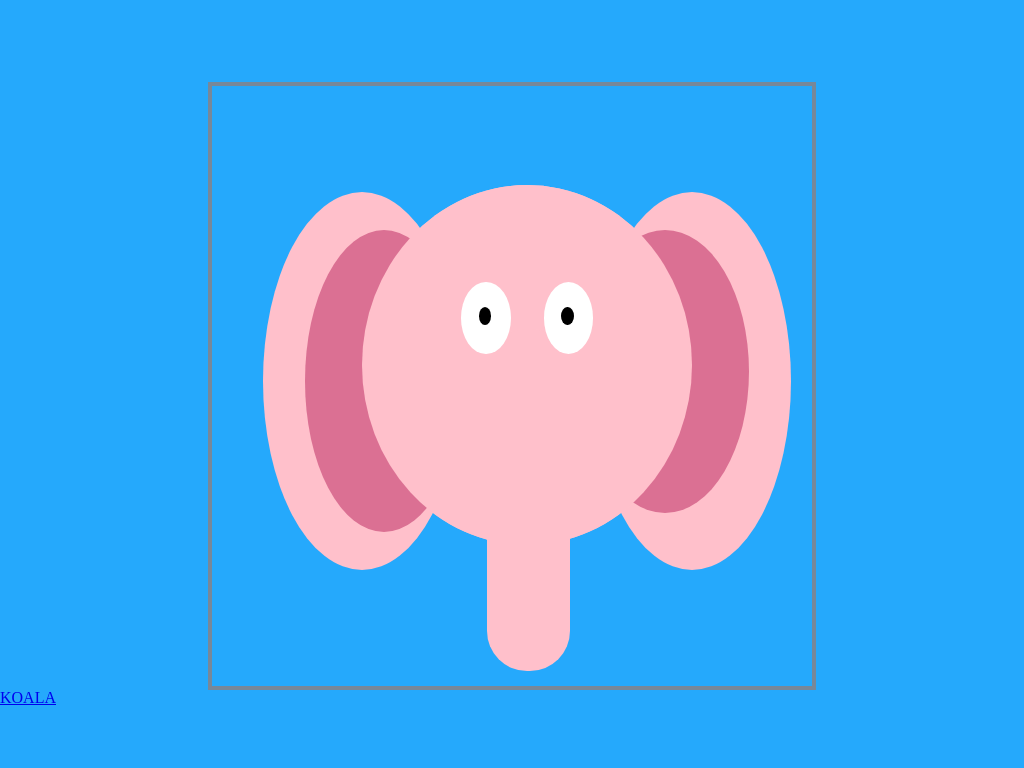

Here is a drawing made with CSS. Write the source that renders it.

<!-- file: elephant.html -->
<!DOCTYPE html>
<html lang="en">
    <head>
        <meta charset="UTF-8">
        <meta name="viewport" content="width=device-width, initial-scale=1.0">
        <meta http-equiv="X-UA-Compatible" content="ie=edge">
        <title>Document</title>
        <link rel="stylesheet" href="assets/css/main.css">
    </head>
    <body>
        <div class="elephant-box">
                <div class="e-head">
                    <div class="e-head-copy"></div>
                    <div class="e-l-ear">
                        <div class="e-l-inner-ear"></div>
                    </div>
                    <div class="e-r-ear">
                        <div class="e-r-inner-ear"></div>
                    </div>
                    <div class="e-l-eye">
                        <div class="e-pupil"></div>
                    </div>
                    <div class="e-r-eye">
                        <div class="e-pupil"></div>
                    </div>
                    <div class="e-nose">
                        <div class="e-nose-end">
                            <div class="l-nose-dot"></div>
                            <div class="r-nose-dot"></div>
                        </div>
                    </div>
                </div>
            </div> 
        <div><a href="index.html">KOALA</a></div>
    </body>
</html>

/* file: main.css */
html, body, div, span, applet, object, iframe,
h1, h2, h3, h4, h5, h6, p, blockquote, pre,
a, abbr, acronym, address, big, cite, code,
del, dfn, em, img, ins, kbd, q, s, samp,
small, strike, strong, sub, sup, tt, var,
b, u, i, center,
dl, dt, dd, ol, ul, li,
fieldset, form, label, legend,
table, caption, tbody, tfoot, thead, tr, th, td,
article, aside, canvas, details, embed,
figure, figcaption, footer, header, hgroup,
menu, nav, output, ruby, section, summary,
time, mark, audio, video {
  margin: 0;
  padding: 0;
  border: 0;
  font-size: 100%;
  font: inherit;
  vertical-align: baseline;
}

/* HTML5 display-role reset for older browsers */
article, aside, details, figcaption, figure,
footer, header, hgroup, menu, nav, section {
  display: block;
}

body {
  line-height: 1;
}

ol, ul {
  list-style: none;
}

blockquote, q {
  quotes: none;
}

blockquote:before, blockquote:after,
q:before, q:after {
  content: '';
  content: none;
}

table {
  border-collapse: collapse;
  border-spacing: 0;
}

body {
  background: #25A9FC;
}

.box {
  position: relative;
  margin: auto;
  margin-top: 8%;
  width: 600px;
  height: 420px;
  display: block;
  border: solid 4px red;
}

.head {
  position: absolute;
  top: 16.5%;
  left: 25%;
  width: 50%;
  height: 67%;
  background: #A6BECF;
  border-radius: 50%;
}

.head .head-copy {
  width: 100%;
  height: 100%;
  background: #A6BECF;
  border-radius: 50%;
  position: absolute;
  z-index: 2;
}

.head .ear-left {
  position: absolute;
  top: 5%;
  left: -20%;
  width: 60%;
  height: 65%;
  background: #A6BECF;
  border-radius: 50%;
  z-index: 1;
}

.head .ear-right {
  position: absolute;
  top: 5%;
  right: -20%;
  width: 60%;
  height: 65%;
  background: #A6BECF;
  border-radius: 50%;
  z-index: 1;
}

.head .inner-ear {
  position: absolute;
  top: 10%;
  left: 10%;
  width: 80%;
  height: 80%;
  background: #819CAF;
  border-radius: 50%;
}

.head .eye-left {
  position: absolute;
  top: 25%;
  left: 21%;
  width: 30%;
  height: 33%;
  background: white;
  border-radius: 50%;
  z-index: 3;
}

.head .eye-right {
  position: absolute;
  top: 25%;
  right: 21%;
  width: 30%;
  height: 33%;
  background: white;
  border-radius: 50%;
  z-index: 2;
}

.head .pupil {
  position: absolute;
  top: 35%;
  left: 36%;
  width: 28%;
  height: 30%;
  background: #27354A;
  border-radius: 50%;
}

.head .nose {
  position: absolute;
  top: 45%;
  left: 37%;
  width: 25%;
  height: 42.5%;
  background: #BE845F;
  border-radius: 50%;
  z-index: 4;
}

.head .hair-left {
  position: absolute;
  top: -8%;
  left: 30%;
  width: 20%;
  height: 20%;
  background: #A6BECF;
  -webkit-clip-path: polygon(50% 0%, 0% 100%, 100% 100%);
  clip-path: polygon(50% 0%, 0% 100%, 100% 100%);
}

.head .hair-right {
  position: absolute;
  top: -4%;
  left: 48%;
  width: 20%;
  height: 20%;
  background: #A6BECF;
  -webkit-clip-path: polygon(50% 0%, 0% 100%, 100% 100%);
  clip-path: polygon(50% 0%, 0% 100%, 100% 100%);
}

.elephant-box {
  position: relative;
  margin: auto;
  margin-top: 8%;
  width: 600px;
  height: 600px;
  display: block;
  border: solid 4px lightslategray;
}

.e-head {
  position: absolute;
  top: 16.5%;
  left: 25%;
  width: 55%;
  height: 60%;
  background: pink;
  border-radius: 50%;
}

.e-head .e-head-copy {
  width: 100%;
  height: 100%;
  background: pink;
  border-radius: 50%;
  position: absolute;
  z-index: 2;
}

.e-head .e-l-ear {
  position: absolute;
  top: 2%;
  left: -30%;
  width: 60%;
  height: 105%;
  background: pink;
  border-radius: 50%;
  z-index: 1;
}

.e-head .e-l-ear .e-l-inner-ear {
  position: absolute;
  top: 10%;
  left: 21%;
  width: 80%;
  height: 80%;
  background: palevioletred;
  border-radius: 50%;
}

.e-head .e-r-ear {
  position: absolute;
  top: 2%;
  right: -30%;
  width: 60%;
  height: 105%;
  background: pink;
  border-radius: 50%;
  z-index: 1;
}

.e-head .e-r-ear .e-r-inner-ear {
  position: absolute;
  top: 10%;
  right: 21%;
  width: 85%;
  height: 75%;
  background: palevioletred;
  border-radius: 50%;
}

.e-head .e-l-eye {
  position: absolute;
  top: 27%;
  left: 30%;
  width: 15%;
  height: 20%;
  background: white;
  border-radius: 50%;
  z-index: 3;
}

.e-head .e-r-eye {
  position: absolute;
  top: 27%;
  right: 30%;
  width: 15%;
  height: 20%;
  background: white;
  border-radius: 50%;
  z-index: 3;
}

.e-head .e-pupil {
  position: absolute;
  top: 35%;
  left: 36%;
  width: 25%;
  height: 25%;
  background: black;
  border-radius: 50%;
}

.e-head .e-nose {
  position: absolute;
  top: 40%;
  left: 38%;
  width: 25%;
  height: 95%;
  background: pink;
  border-radius: 40px;
  z-index: 2;
}
/*# sourceMappingURL=main.css.map */